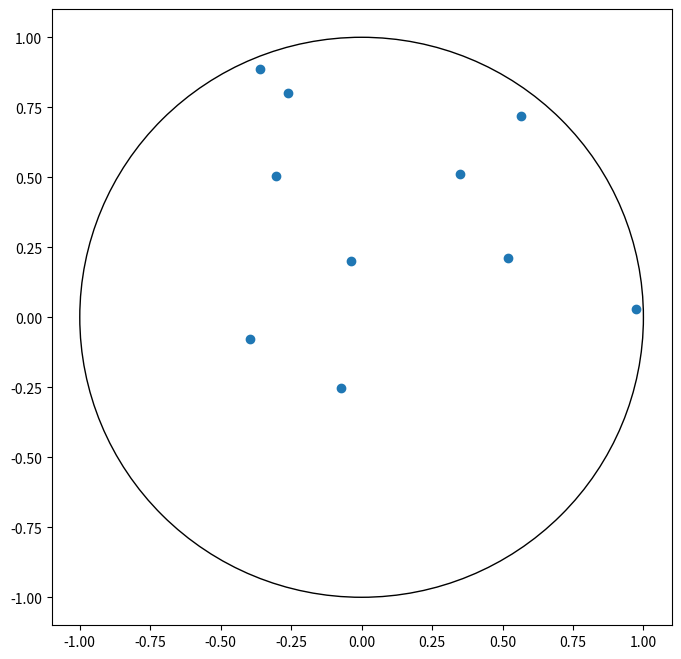

This figure's Python source:
import numpy as np
import matplotlib.pyplot as plt

from typing import List, Tuple

RADIUS = 1

class Coulomb:
    def __init__(self, nParticles: int, seed: int = None) -> None:
        self.generator = np.random.default_rng(seed)
        self.state = np.zeros((nParticles, 2), float)
        self.initParticles()
    
    def initParticles(self):
        """ 
        Generates uniform distribution of the particles by sampling from polar coordinates
        """
        for i in range(self.state.shape[0]):
            dist  = np.sqrt(self.generator.random())
            angle = self.generator.random() * 2 * np.pi

            self.state[i, :] = dist * np.cos(angle), dist * np.sin(angle)
    
    def stateEnergy(self):
        """
        Calculates the energy of the current system state.
        """
        energySum = 0.0
        for i in range(self.state.shape[0]):
            for j in range(i + 1, self.state.shape[0]):
                pyt  = np.square(self.state[i,:] - self.state[j,:])
                E_ij = np.divide(1, np.sqrt(np.sum(pyt)))

                energySum += 2 * E_ij
        return energySum

def plotState(system: Coulomb) -> Tuple[plt.Figure, plt.Axes]:
    """
    Plots the state of `system`.
    """
    fig, ax = plt.subplots()
    fig.set_figheight(8)
    fig.set_figwidth(8)
    circle = plt.Circle((0,0), 1, color="black", fill=False)
    ax.add_patch(circle)
    ax.scatter(system.state[:,0], system.state[:,1])

    return fig, ax

def moveParticle(system: Coulomb, index: int, max_step: float) -> Coulomb:
    """
    Moves a single particle randomly and ensures it stays within the circle.
    """
    angle = 2 * np.pi * system.generator.random()
    step = max_step * (2 * system.generator.random() - 1)

    while True:
        new_position = system.state[index] + step * np.array([np.cos(angle), np.sin(angle)])

        if np.linalg.norm(new_position) <= RADIUS:
            system.state[index] = new_position
            break
        
        angle = 2 * np.pi * system.generator.random()

    return system

def simulatedAnnealing(system: Coulomb, max_steps: int, initial_temp: float, cooling_rate: float, max_step: float) -> Coulomb:
    """
    Simulated Annealing to find the minimal energy configuration.
    """
    temp = initial_temp
    best_state = system.state.copy()
    best_energy = system.stateEnergy()
    
    for step in range(max_steps):

        index = system.generator.integers(system.state.shape[0])
        
        old_state = system.state[index].copy()
        old_energy = system.stateEnergy()
        
        system = moveParticle(system, index, max_step)
        new_energy = system.stateEnergy()
        
        # Metropolis acceptance criterion
        if new_energy > old_energy:
            acceptance_prob = np.exp(-(new_energy - old_energy) / temp)
            if system.generator.random() > acceptance_prob:
                system.state[index] = old_state
        
        if new_energy < best_energy:
            best_energy = new_energy
            best_state = system.state.copy()
        
        temp *= cooling_rate
        
    system.state = best_state

    return system

if __name__ == "__main__":
    system = Coulomb(10)
    fig, ax = plotState(system)
    print(system.stateEnergy())
    plt.show()
